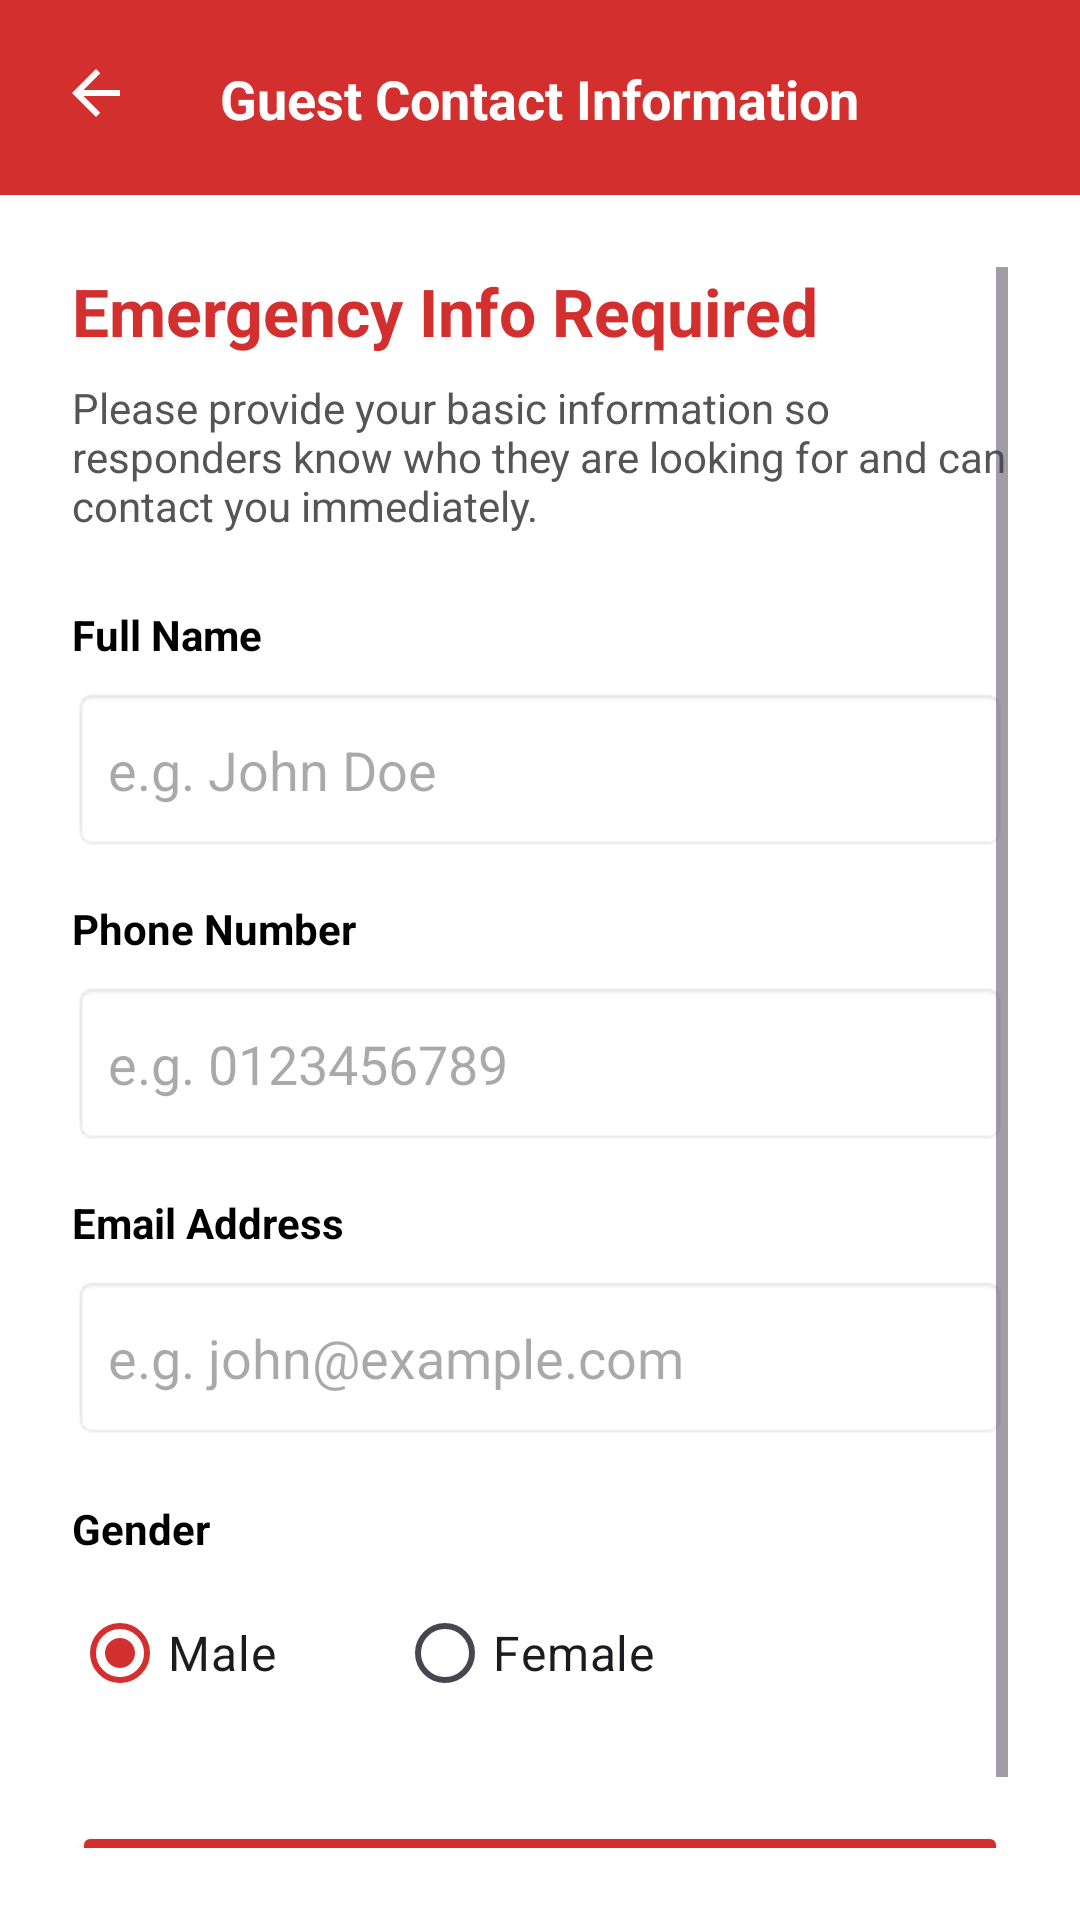

Here is an Android app screen rendered from its layout file. Give the layout XML and the strings, colors and styles it references.
<!-- AndroidManifest.xml: application theme Theme.JERAPP -->
<!-- res/layout/activity_guest_info.xml -->
<?xml version="1.0" encoding="utf-8"?>
<LinearLayout xmlns:android="http://schemas.android.com/apk/res/android"
    xmlns:app="http://schemas.android.com/apk/res-auto"
    android:layout_width="match_parent"
    android:layout_height="match_parent"
    android:orientation="vertical"
    android:background="@android:color/white">

    <RelativeLayout
        android:layout_width="match_parent"
        android:layout_height="65dp"
        android:background="@color/primary"
        android:fitsSystemWindows="true">

        <ImageButton
            android:id="@+id/btnBack"
            android:layout_width="48dp"
            android:layout_height="48dp"
            android:layout_alignParentBottom="true"
            android:layout_marginBottom="10dp"
            android:layout_marginStart="8dp"
            android:background="?attr/selectableItemBackgroundBorderless"
            android:src="@drawable/ic_back"
            app:tint="@color/white" />

        <TextView
            android:layout_width="wrap_content"
            android:layout_height="wrap_content"
            android:layout_centerHorizontal="true"
            android:layout_alignParentBottom="true"
            android:layout_marginBottom="20dp"
            android:text="Guest Contact Information"
            android:textColor="@color/white"
            android:textSize="18sp"
            android:textStyle="bold" />
    </RelativeLayout>

    <ScrollView
        android:layout_width="match_parent"
        android:layout_height="match_parent"
        android:padding="24dp">

        <LinearLayout
            android:layout_width="match_parent"
            android:layout_height="wrap_content"
            android:orientation="vertical">

            <TextView
                android:layout_width="match_parent"
                android:layout_height="wrap_content"
                android:text="Emergency Info Required"
                android:textColor="#D32F2F"
                android:textSize="22sp"
                android:textStyle="bold"
                android:layout_marginBottom="8dp"/>

            <TextView
                android:layout_width="match_parent"
                android:layout_height="wrap_content"
                android:text="Please provide your basic information so responders know who they are looking for and can contact you immediately."
                android:textColor="#555555"
                android:textSize="14sp"
                android:layout_marginBottom="24dp"/>

            <TextView
                android:layout_width="match_parent"
                android:layout_height="wrap_content"
                android:text="Full Name"
                android:textStyle="bold"
                android:textColor="@android:color/black"
                android:layout_marginBottom="8dp"/>

            <EditText
                android:id="@+id/etGuestName"
                android:layout_width="match_parent"
                android:layout_height="55dp"
                android:background="@android:drawable/editbox_background"
                android:hint="e.g. John Doe"
                android:inputType="textPersonName"
                android:paddingLeft="12dp"
                android:layout_marginBottom="16dp"/>

            <TextView
                android:layout_width="match_parent"
                android:layout_height="wrap_content"
                android:text="Phone Number"
                android:textStyle="bold"
                android:textColor="@android:color/black"
                android:layout_marginBottom="8dp"/>

            <EditText
                android:id="@+id/etGuestPhone"
                android:layout_width="match_parent"
                android:layout_height="55dp"
                android:background="@android:drawable/editbox_background"
                android:hint="e.g. 0123456789"
                android:inputType="phone"
                android:paddingLeft="12dp"
                android:layout_marginBottom="16dp"/>

            <TextView
                android:layout_width="match_parent"
                android:layout_height="wrap_content"
                android:text="Email Address"
                android:textStyle="bold"
                android:textColor="@android:color/black"
                android:layout_marginBottom="8dp"/>

            <EditText
                android:id="@+id/etGuestEmail"
                android:layout_width="match_parent"
                android:layout_height="55dp"
                android:background="@android:drawable/editbox_background"
                android:hint="e.g. john@example.com"
                android:inputType="textEmailAddress"
                android:paddingLeft="12dp"
                android:layout_marginBottom="20dp"/>

            <TextView
                android:layout_width="match_parent"
                android:layout_height="wrap_content"
                android:text="Gender"
                android:textStyle="bold"
                android:textColor="@android:color/black"
                android:layout_marginBottom="8dp"/>

            <RadioGroup
                android:id="@+id/rgGuestGender"
                android:layout_width="match_parent"
                android:layout_height="wrap_content"
                android:orientation="horizontal"
                android:layout_marginBottom="32dp">

                <RadioButton
                    android:id="@+id/rbMale"
                    android:layout_width="wrap_content"
                    android:layout_height="wrap_content"
                    android:text="Male"
                    android:textSize="16sp"
                    android:layout_marginRight="40dp"
                    android:checked="true"/>

                <RadioButton
                    android:id="@+id/rbFemale"
                    android:layout_width="wrap_content"
                    android:layout_height="wrap_content"
                    android:text="Female"
                    android:textSize="16sp"/>
            </RadioGroup>

            <Button
                android:id="@+id/btnProceedToConfirm"
                android:layout_width="match_parent"
                android:layout_height="60dp"
                android:text="Proceed to Confirmation"
                android:backgroundTint="@color/primary"
                android:textColor="@color/white"
                android:textSize="16sp"
                android:textStyle="bold"
                app:cornerRadius="8dp"/>

        </LinearLayout>
    </ScrollView>
</LinearLayout>
<!-- resources referenced by this layout -->
<resources>
  <color name="primary">#D32F2F</color>
  <color name="white">#FFFFFF</color>
  <!-- drawable ic_back (drawable) -->
  <vector
      xmlns:android="http://schemas.android.com/apk/res/android"
      android:autoMirrored="true"
      android:height="24dp"
      android:tint="#FFFFFF"
      android:viewportHeight="24"
      android:viewportWidth="24"
      android:width="24dp">
        
      <path
          android:fillColor="@android:color/white"
          android:pathData="M20,11H7.83l5.59,-5.59L12,4l-8,8 8,8 1.41,-1.41L7.83,13H20v-2z"/>
      
  </vector>
  <style name="Theme.JERAPP" parent="Theme.Material3.DayNight.NoActionBar">
          
          <item name="colorPrimary">@color/primary</item>
          <item name="android:statusBarColor">@color/primary</item>
  
          
          <item name="android:windowLightStatusBar">false</item>
  
          
          <item name="android:navigationBarColor">@color/background</item>
          <item name="android:windowLightNavigationBar">true</item>
      </style>
  <color name="background">#FFFBFF</color>
</resources>
